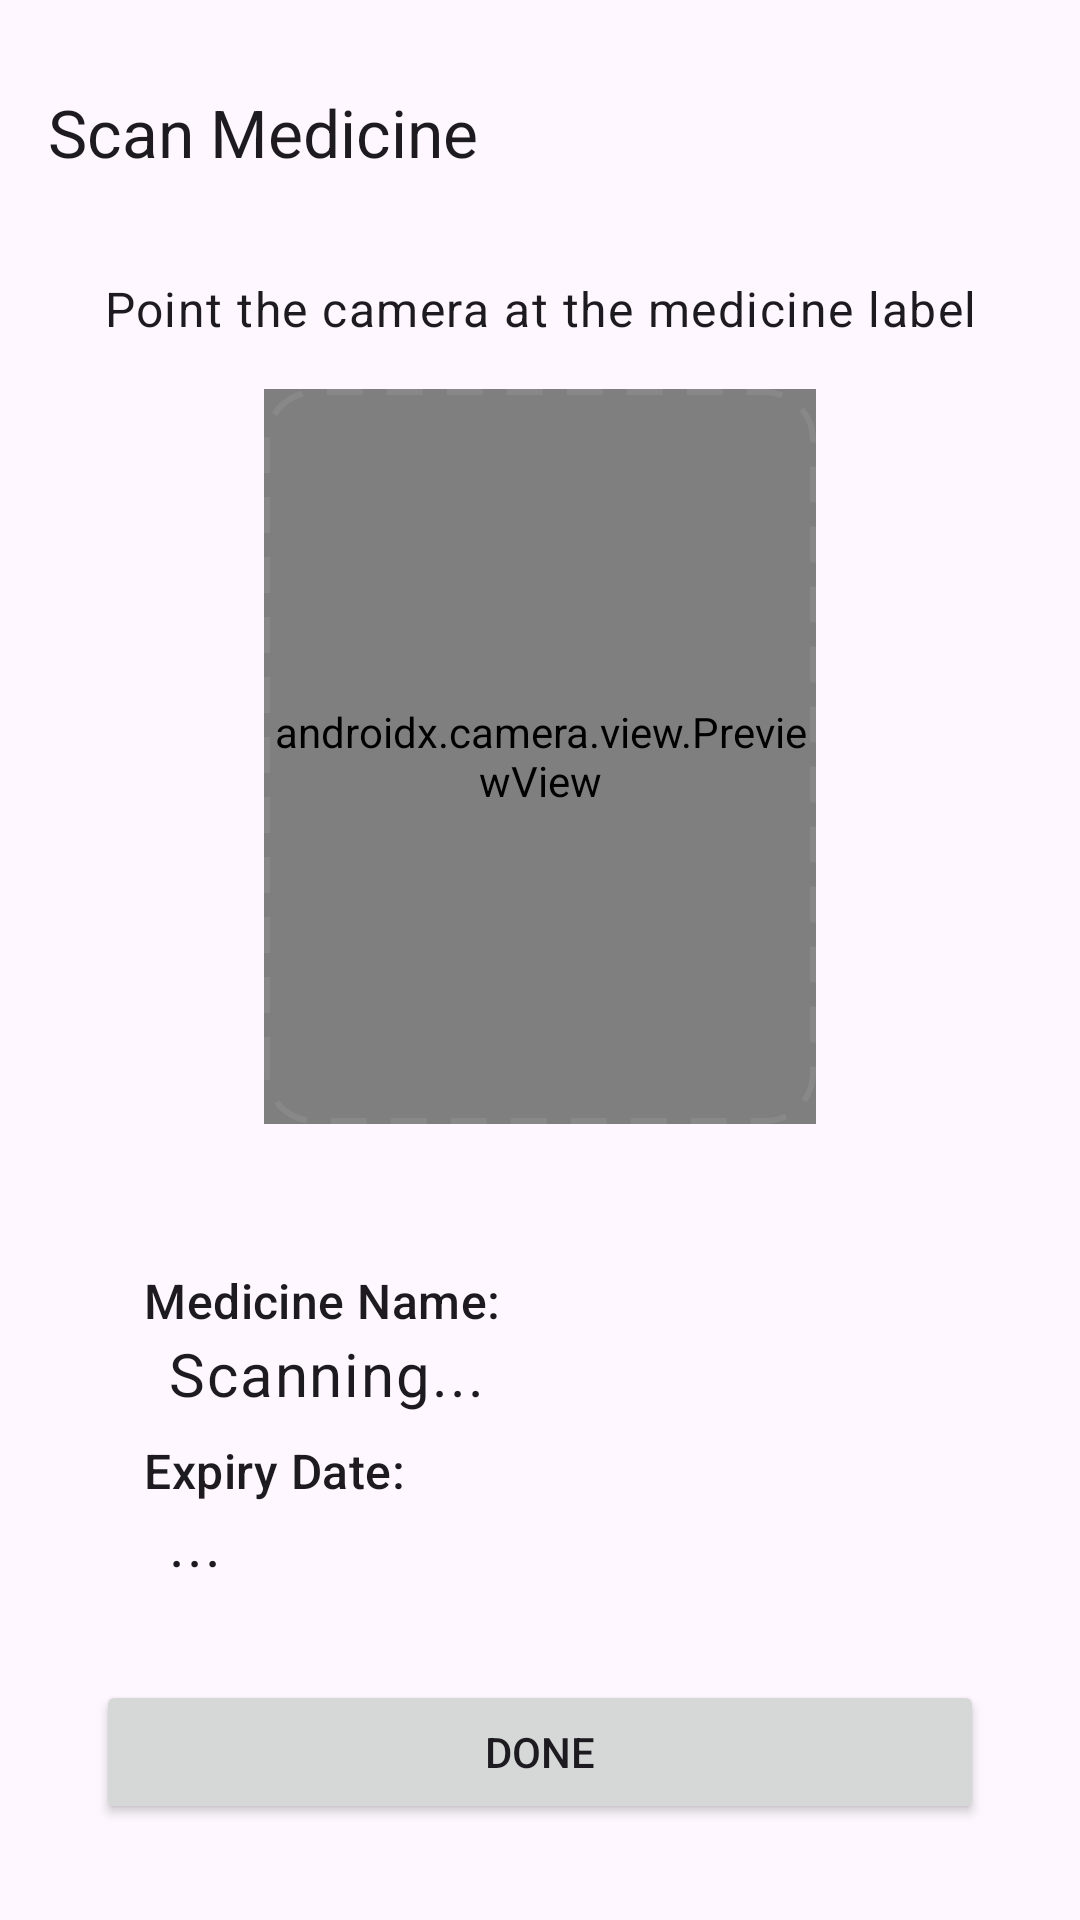

Reconstruct the res/layout file that produces this screen, plus the resources it refers to.
<!-- AndroidManifest.xml: application theme Theme.NetraMeds -->
<!-- res/layout/fragment_scan_medicine.xml -->
<?xml version="1.0" encoding="utf-8"?>
<androidx.constraintlayout.widget.ConstraintLayout
    xmlns:android="http://schemas.android.com/apk/res/android"
    xmlns:app="http://schemas.android.com/apk/res-auto"
    xmlns:tools="http://schemas.android.com/tools"
    android:layout_width="match_parent"
    android:layout_height="match_parent"
    android:paddingTop="12dp"
    tools:context=".features.scan.ScanFragment">

    <com.google.android.material.appbar.MaterialToolbar
        android:id="@+id/toolbar"
        android:layout_width="match_parent"
        android:layout_height="?attr/actionBarSize"
        app:layout_constraintTop_toTopOf="parent"
        app:title="Scan Medicine" />

    <TextView
        android:id="@+id/instructions_text"
        android:layout_width="0dp"
        android:layout_height="wrap_content"
        android:layout_marginTop="16dp"
        android:layout_marginStart="16dp"
        android:layout_marginEnd="16dp"
        android:text="Point the camera at the medicine label"
        android:textAlignment="center"
        android:textAppearance="@style/TextAppearance.Material3.BodyLarge"
        app:layout_constraintEnd_toEndOf="parent"
        app:layout_constraintStart_toStartOf="parent"
        app:layout_constraintTop_toBottomOf="@id/toolbar" />

    <androidx.camera.view.PreviewView
        android:id="@+id/camera_preview"
        android:layout_width="0dp"
        android:layout_height="0dp"
        android:layout_marginTop="16dp"
        android:layout_marginStart="32dp"
        android:layout_marginEnd="32dp"
        android:layout_marginBottom="16dp"
        app:layout_constraintBottom_toTopOf="@id/result_layout"
        app:layout_constraintDimensionRatio="3:4"
        app:layout_constraintEnd_toEndOf="parent"
        app:layout_constraintStart_toStartOf="parent"
        app:layout_constraintTop_toBottomOf="@id/instructions_text"
        app:layout_constraintVertical_chainStyle="packed"
        app:layout_constraintVertical_bias="0.0"/>

    <View
        android:layout_width="0dp"
        android:layout_height="0dp"
        android:background="@drawable/dashed_border"
        app:layout_constraintBottom_toBottomOf="@id/camera_preview"
        app:layout_constraintEnd_toEndOf="@id/camera_preview"
        app:layout_constraintStart_toStartOf="@id/camera_preview"
        app:layout_constraintTop_toTopOf="@id/camera_preview" />

    <LinearLayout
        android:id="@+id/result_layout"
        android:layout_width="0dp"
        android:layout_height="wrap_content"
        android:orientation="vertical"
        android:padding="16dp"
        android:layout_marginTop="16dp"
        android:layout_marginStart="32dp"
        android:layout_marginEnd="32dp"
        android:layout_marginBottom="16dp"
        app:layout_constraintTop_toBottomOf="@id/camera_preview"
        app:layout_constraintStart_toStartOf="parent"
        app:layout_constraintEnd_toEndOf="parent"
        app:layout_constraintBottom_toTopOf="@id/done_button"> <TextView
        android:layout_width="wrap_content"
        android:layout_height="wrap_content"
        android:text="Medicine Name:"
        android:textAppearance="@style/TextAppearance.Material3.TitleMedium" />

        <TextView
            android:id="@+id/brandNameTextView"
            android:layout_width="wrap_content"
            android:layout_height="wrap_content"
            android:text="Scanning..."
            android:textAppearance="@style/TextAppearance.Material3.BodyLarge"
            android:textSize="20sp"
            android:layout_marginStart="8dp"/>

        <TextView
            android:layout_width="wrap_content"
            android:layout_height="wrap_content"
            android:text="Expiry Date:"
            android:layout_marginTop="8dp"
            android:textAppearance="@style/TextAppearance.Material3.TitleMedium" />

        <TextView
            android:id="@+id/expiryDateTextView"
            android:layout_width="wrap_content"
            android:layout_height="wrap_content"
            android:text="..."
            android:textAppearance="@style/TextAppearance.Material3.BodyLarge"
            android:textSize="20sp"
            android:layout_marginStart="8dp"/>

    </LinearLayout>

    <Button
        android:id="@+id/done_button"
        android:layout_width="0dp"
        android:layout_height="wrap_content"
        android:text="Done"
        android:layout_margin="32dp"
        app:layout_constraintBottom_toBottomOf="parent"
        app:layout_constraintStart_toStartOf="parent"
        app:layout_constraintEnd_toEndOf="parent" />

</androidx.constraintlayout.widget.ConstraintLayout>
<!-- resources referenced by this layout -->
<resources>
  <!-- drawable dashed_border (drawable) -->
  <?xml version="1.0" encoding="utf-8"?>
  <shape xmlns:android="http://schemas.android.com/apk/res/android"
      android:shape="rectangle">
      <stroke
          android:width="2dp"
          android:color="#888888"
          android:dashWidth="12dp"
          android:dashGap="8dp" />
      <corners android:radius="16dp" />
  </shape>
  <style name="Theme.NetraMeds" parent="Theme.Material3.DayNight.NoActionBar">
          <item name="colorPrimary">@color/my_light_primary</item>
          <item name="colorPrimaryVariant">@color/my_light_primary_variant</item>
          <item name="colorOnPrimary">@color/my_light_onPrimary</item>
      </style>
  <color name="my_light_primary">#6200EE</color>
  <color name="my_light_primary_variant">#3700B3</color>
  <color name="my_light_onPrimary">#FFFFFF</color>
</resources>
